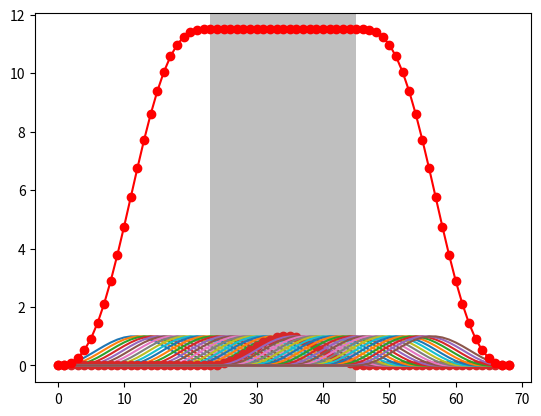

This chart was generated by the following Python code:
# Test a nd plot Overlap Add of windows
#
#
import scipy.signal
import numpy as np
import matplotlib.pyplot as plt
from scipy.fftpack import fft, fftshift, fftfreq

OLA_WINDOWS = ['hann', 'hamming', 'triang']

def calc_ola(window, M, R):
    window = scipy.signal.get_window(window, M, fftbins = True)
    
    f1, ax = plt.subplots(1)
    R0 = M - M%R
    #ax.axvline(R0,linewidth=3.0,color='black')
    plt.axvspan(R0, R0+M-1, facecolor='grey', alpha=0.5)
    #ax.axvline(R0+M-1,linewidth=3.0,color='black')
    
    ola = np.zeros(3*M)
    w_i = []
    for shift in np.arange(0,2*M,R):
        win = np.zeros(3*M)
        win[shift:shift+M] += window
        w_i.append(win)
        if shift == R0:
            ax.plot(win, '-o', linewidth=2.5)
        else:
            ax.plot(win)
        ola += win
    ax.plot(ola, '-or')    
    ola = ola[R0:R0+M]
    normCola = np.unique(np.round(ola,10))
    print(normCola)
    if len(normCola)==1:
        return(True, normCola)
    else:
        return(False, ola)

##COLA
M = 23
ola = 3.2
R = 1
win='hann'

print(calc_ola('hann',M,R))


